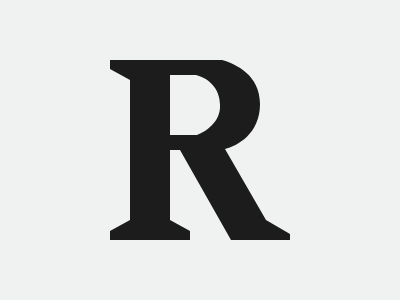

Here is a drawing made with CSS. Write the source that renders it.

<style>
  * {
    background: #EFF2F1;
  }
  * > * {
    background: #1C1C1C;
    clip-path: pat\68('M102 52v9l20 11v140l-20 11v9h80v-9L162 212V142h10l51 90h59v-6L258 212 217 141c12-3 35-15 35-45C252 67 228 56 214 52H102m60 75V67h26c12 3 24 13 24 30 1 17-15 27-23 30') 
  }